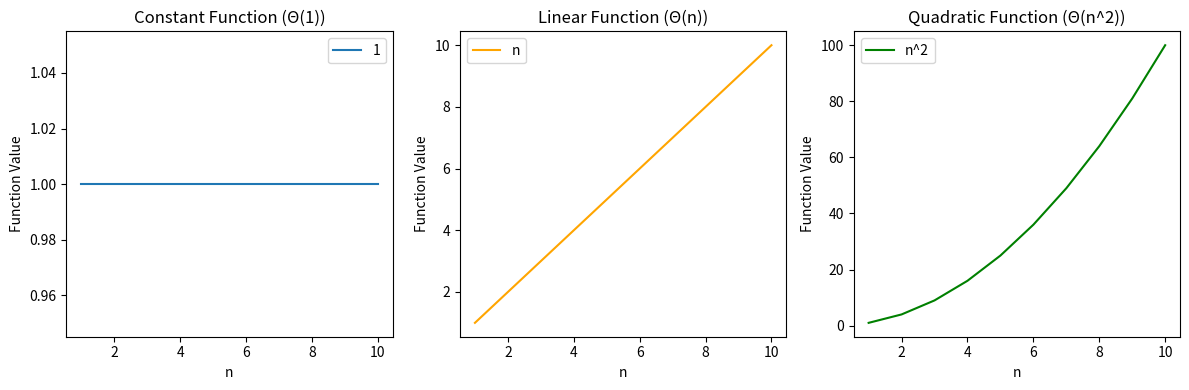

Source code (Python):
import matplotlib.pyplot as plt
import numpy as np

# Create a range of values for n (e.g., from 1 to 10)
n_values = np.arange(1, 11)

# Define the functions for 1, n, and n^2
constant_function = np.ones_like(n_values)
linear_function = n_values
quadratic_function = n_values ** 2

# Create a new figure
plt.figure(figsize=(12, 4))

# Plot 1
plt.subplot(131)
plt.plot(n_values, constant_function, label='1')
plt.xlabel('n')
plt.ylabel('Function Value')
plt.title('Constant Function (Θ(1))')
plt.legend()

# Plot n
plt.subplot(132)
plt.plot(n_values, linear_function, label='n', color='orange')
plt.xlabel('n')
plt.ylabel('Function Value')
plt.title('Linear Function (Θ(n))')
plt.legend()

# Plot n^2
plt.subplot(133)
plt.plot(n_values, quadratic_function, label='n^2', color='green')
plt.xlabel('n')
plt.ylabel('Function Value')
plt.title('Quadratic Function (Θ(n^2))')
plt.legend()

# Adjust subplot spacing
plt.tight_layout()

# Show the plots
plt.show()